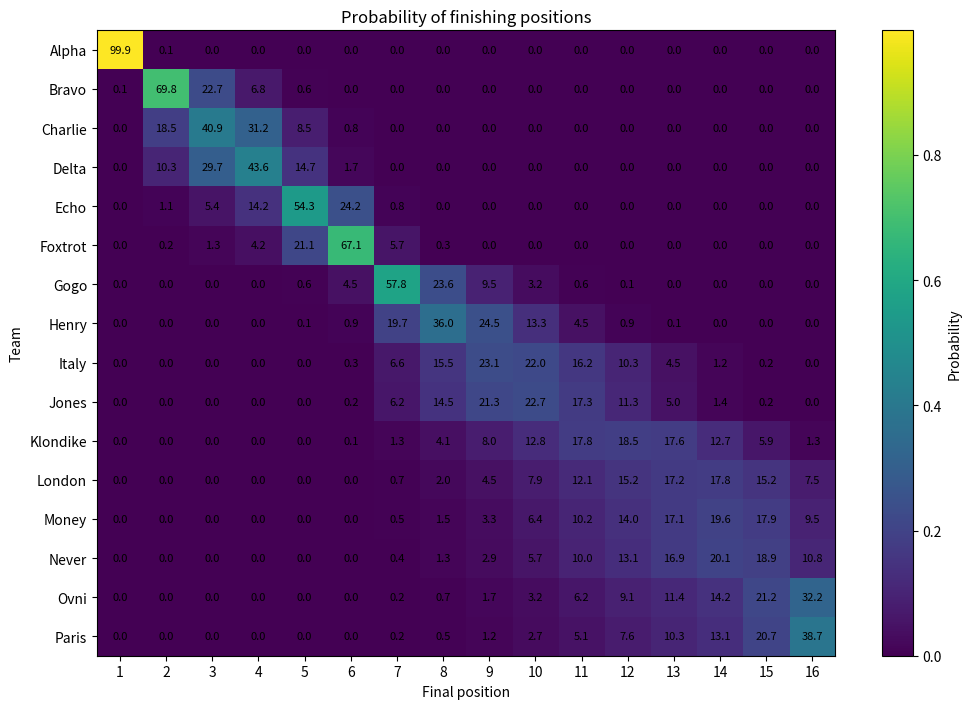

Python code for this plot:
"""
League-finishing-position simulator – annotated heat-map version
----------------------------------------------------------------
Run this file or import the functions in a notebook.

Author: ChatGPT · April 2025
"""

from __future__ import annotations
import numpy as np
import pandas as pd
import matplotlib.pyplot as plt


# --------------------------------------------------------------------------- #
# 1  Monte-Carlo engine                                                       #
# --------------------------------------------------------------------------- #
def simulate_league(
    teams: list[str],
    ratings: list[float],
    current_points: list[float],
    tournaments: list[dict],
    *,
    sigma: float = 200.0,
    n_sims: int = 50_000,
    random_seed: int | None = None,
) -> pd.DataFrame:
    if random_seed is not None:
        rng = np.random.default_rng(random_seed)
    else:
        rng = np.random.default_rng()

    n = len(teams)
    ratings = np.asarray(ratings,  dtype=float)
    base    = np.asarray(current_points, dtype=float)

    counts = np.zeros((n, n), dtype=np.int32)
    total  = np.empty(n, dtype=float)
    perf   = np.empty(n, dtype=float)
    eps    = 1e-6

    for _ in range(n_sims):
        total[:] = base

        for t in tournaments:
            perf[:]  = ratings + rng.normal(0, sigma, n)
            order    = np.argsort(-perf)                 # best → worst
            pts_dist = t["points"]

            for pos, idx in enumerate(order):
                if pos < len(pts_dist):
                    total[idx] += pts_dist[pos]

        total += rng.uniform(0, eps, n)                  # break ties
        rank = np.argsort(-total)
        for pos, idx in enumerate(rank):
            counts[idx, pos] += 1

    probs = counts / n_sims
    return pd.DataFrame(
        probs,
        index=teams,
        columns=[str(i + 1) for i in range(n)]
    )


# --------------------------------------------------------------------------- #
# 2  Annotated heat-map                                                       #
# --------------------------------------------------------------------------- #
def plot_finish_probs(df: pd.DataFrame, title: str | None = None) -> None:
    n_rows, n_cols = df.shape
    fig, ax = plt.subplots(figsize=(0.65 * n_cols, 0.45 * n_rows))
    im = ax.imshow(df.values, aspect="auto")

    # axis layout
    ax.set_xticks(range(n_cols), df.columns)
    ax.set_yticks(range(n_rows), df.index)
    if title:
        ax.set_title(title)
    ax.set_xlabel("Final position")
    ax.set_ylabel("Team")

    # write probabilities inside every square
    for i in range(n_rows):
        for j in range(n_cols):
            ax.text(
                j,
                i,
                f"{df.iat[i, j] * 100:.1f}",     # e.g. 98.2
                ha="center",
                va="center",
                fontsize=8,
            )

    fig.colorbar(im, label="Probability")
    fig.tight_layout()
    plt.show()


# --------------------------------------------------------------------------- #
# 3  Example usage                                                            #
# --------------------------------------------------------------------------- #
if __name__ == "__main__":
    # toy data – replace with the real thing
    teams   = ["Alpha", "Bravo", "Charlie", "Delta", "Echo", "Foxtrot", "Gogo", "Henry", "Italy", "Jones", "Klondike", "London", "Money", "Never", "Ovni", "Paris"]
    ratings = [1600, 1550, 1500, 1450, 1400, 1350, 1200, 1110, 1100, 1090, 1040, 1020, 1000, 990, 980, 960]        # Elo style
    today = [71, 35, 28, 28, 20, 16, 9,8,5,5,3,2,2,2,1,1]               # current standings

    # three events left in the season
    pts_scheme = [18, 12, 8, 8, 6, 6, 4, 4, 2, 2, 2, 2, 1, 1, 1, 1]                    # customise as needed
    events = [
        {"name": "open4", "points": pts_scheme},
        {"name": "open5", "points": pts_scheme},
        {"name": "open6", "points": pts_scheme},
    ]

    df_probs = simulate_league(
        teams, ratings, today, events,
        sigma=200, n_sims=50_000, random_seed=2025
    )

    print("\nFinishing-position probabilities (fractional form):")
    print(df_probs.round(4))
    print()

    plot_finish_probs(df_probs, "Probability of finishing positions")
